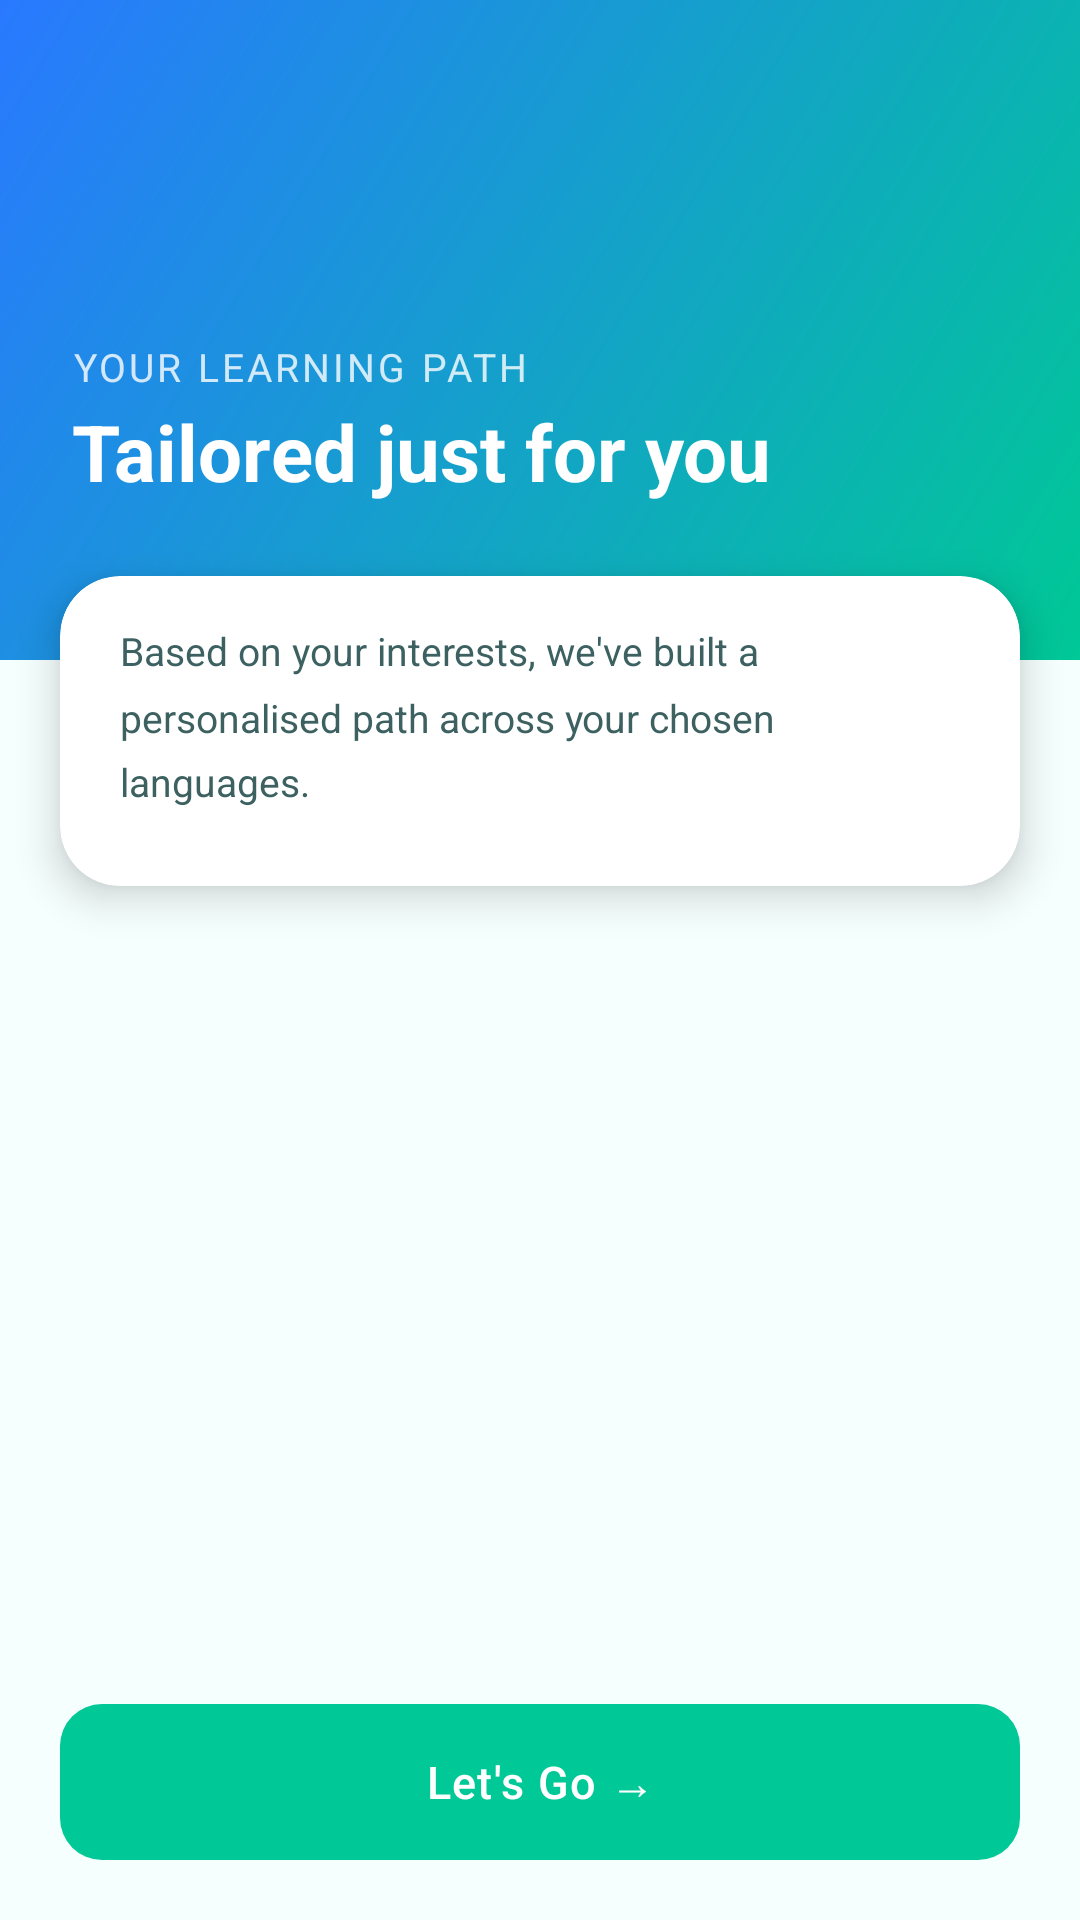

Here is an Android app screen rendered from its layout file. Give the layout XML and the strings, colors and styles it references.
<!-- AndroidManifest.xml: application theme Theme.Langway -->
<!-- res/layout/activity_path.xml -->
<?xml version="1.0" encoding="utf-8"?>
<androidx.constraintlayout.widget.ConstraintLayout
    xmlns:android="http://schemas.android.com/apk/res/android"
    xmlns:app="http://schemas.android.com/apk/res-auto"
    android:layout_width="match_parent"
    android:layout_height="match_parent"
    android:background="@color/background">

    <FrameLayout
        android:id="@+id/path_header"
        android:layout_width="0dp"
        android:layout_height="220dp"
        android:background="@drawable/bg_header_gradient"
        app:layout_constraintEnd_toEndOf="parent"
        app:layout_constraintStart_toStartOf="parent"
        app:layout_constraintTop_toTopOf="parent">

        <LinearLayout
            android:layout_width="match_parent"
            android:layout_height="wrap_content"
            android:layout_gravity="bottom|start"
            android:orientation="vertical"
            android:paddingStart="24dp"
            android:paddingEnd="24dp"
            android:paddingBottom="52dp">

            <TextView
                android:id="@+id/path_greeting"
                android:layout_width="wrap_content"
                android:layout_height="wrap_content"
                android:text="Your Learning Path"
                android:textColor="#CCFFFFFF"
                android:textSize="13sp"
                android:letterSpacing="0.08"
                android:textAllCaps="true" />

            <TextView
                android:id="@+id/path_title"
                android:layout_width="wrap_content"
                android:layout_height="wrap_content"
                android:text="Tailored just for you"
                android:textColor="@color/white"
                android:textSize="26sp"
                android:textStyle="bold"
                android:layout_marginTop="2dp" />

        </LinearLayout>
    </FrameLayout>

    <androidx.cardview.widget.CardView
        android:id="@+id/path_summary_card"
        android:layout_width="0dp"
        android:layout_height="wrap_content"
        android:layout_marginStart="20dp"
        android:layout_marginEnd="20dp"
        android:translationY="-28dp"
        app:cardBackgroundColor="@color/surface"
        app:cardCornerRadius="20dp"
        app:cardElevation="8dp"
        app:layout_constraintEnd_toEndOf="parent"
        app:layout_constraintStart_toStartOf="parent"
        app:layout_constraintTop_toBottomOf="@id/path_header">

        <LinearLayout
            android:layout_width="match_parent"
            android:layout_height="wrap_content"
            android:orientation="vertical"
            android:paddingStart="20dp"
            android:paddingEnd="20dp"
            android:paddingTop="16dp"
            android:paddingBottom="16dp">

            <TextView
                android:id="@+id/path_summary_text"
                android:layout_width="match_parent"
                android:layout_height="wrap_content"
                android:text="Based on your interests, we've built a personalised path across your chosen languages."
                android:textColor="@color/text_secondary"
                android:textSize="13sp"
                android:lineSpacingMultiplier="1.4" />

            <com.google.android.material.chip.ChipGroup
                android:id="@+id/path_hobby_chips"
                android:layout_width="match_parent"
                android:layout_height="wrap_content"
                android:layout_marginTop="10dp"
                app:chipSpacing="6dp"
                app:singleLine="false" />

        </LinearLayout>
    </androidx.cardview.widget.CardView>

    <androidx.core.widget.NestedScrollView
        android:id="@+id/path_scroll"
        android:layout_width="0dp"
        android:layout_height="0dp"
        android:clipToPadding="false"
        app:layout_constraintBottom_toTopOf="@id/path_start_btn"
        app:layout_constraintEnd_toEndOf="parent"
        app:layout_constraintStart_toStartOf="parent"
        app:layout_constraintTop_toBottomOf="@id/path_summary_card">

        <LinearLayout
            android:id="@+id/path_cards_container"
            android:layout_width="match_parent"
            android:layout_height="wrap_content"
            android:orientation="vertical"
            android:paddingStart="20dp"
            android:paddingEnd="20dp"
            android:paddingTop="8dp"
            android:paddingBottom="16dp"
            android:clipToPadding="false" />

    </androidx.core.widget.NestedScrollView>

    <com.google.android.material.button.MaterialButton
        android:id="@+id/path_start_btn"
        style="@style/Widget.Langway.Button"
        android:layout_width="0dp"
        android:layout_height="@dimen/button_height"
        android:layout_marginStart="20dp"
        android:layout_marginEnd="20dp"
        android:layout_marginBottom="20dp"
        android:text="Let's Go →"
        app:layout_constraintBottom_toBottomOf="parent"
        app:layout_constraintEnd_toEndOf="parent"
        app:layout_constraintStart_toStartOf="parent" />

</androidx.constraintlayout.widget.ConstraintLayout>
<!-- resources referenced by this layout -->
<resources>
  <color name="background">#F5FFFE</color>
  <color name="surface">#FFFFFF</color>
  <color name="text_secondary">#3D6060</color>
  <color name="white">#FFFFFF</color>
  <dimen name="button_height">52dp</dimen>
  <!-- drawable bg_header_gradient (drawable) -->
  <?xml version="1.0" encoding="utf-8"?>
  <shape xmlns:android="http://schemas.android.com/apk/res/android"
      android:shape="rectangle">
      <gradient
          android:type="linear"
          android:startColor="@color/header_gradient_start"
          android:endColor="@color/header_gradient_end"
          android:angle="135" />
  </shape>
  <style name="Widget.Langway.Button" parent="Widget.Material3.Button">
          <item name="backgroundTint">@color/brand_green</item>
          <item name="android:textColor">@color/text_on_brand</item>
          <item name="cornerRadius">14dp</item>
          <item name="android:textSize">15sp</item>
          <item name="android:letterSpacing">0.03</item>
          <item name="android:insetTop">0dp</item>
          <item name="android:insetBottom">0dp</item>
          <item name="android:minHeight">50dp</item>
          
          <item name="android:stateListAnimator">@null</item>
      </style>
  <style name="Theme.Langway" parent="Base.Theme.Langway" />
  <color name="header_gradient_start">#00C896</color>
  <color name="header_gradient_end">#2979FF</color>
  <color name="brand_green">#00C896</color>
  <color name="text_on_brand">#FFFFFF</color>
  <color name="brand_green_light">#DFFAF3</color>
  <color name="brand_green_dark">#00A87A</color>
  <color name="brand_blue">#2979FF</color>
  <color name="brand_blue_light">#E3ECFF</color>
  <color name="brand_blue_dark">#1A56CC</color>
  <color name="surface_variant">#EEF9F6</color>
  <color name="text_primary">#0D2626</color>
  <color name="outline">#B2DDD6</color>
  <style name="ShapeAppearance.Langway.Medium" parent="">
          <item name="cornerFamily">rounded</item>
          <item name="cornerSize">14dp</item>
      </style>
  <style name="ShapeAppearance.Langway.Large" parent="">
          <item name="cornerFamily">rounded</item>
          <item name="cornerSize">20dp</item>
      </style>
  <style name="Widget.Langway.TextInput" parent="Widget.Material3.TextInputLayout.OutlinedBox">
          <item name="boxCornerRadiusTopStart">14dp</item>
          <item name="boxCornerRadiusTopEnd">14dp</item>
          <item name="boxCornerRadiusBottomStart">14dp</item>
          <item name="boxCornerRadiusBottomEnd">14dp</item>
          <item name="boxStrokeColor">@color/outline</item>
          <item name="hintTextColor">@color/text_hint</item>
          <item name="android:textColorHint">@color/text_hint</item>
      </style>
  <color name="text_hint">#8BBCB8</color>
</resources>
